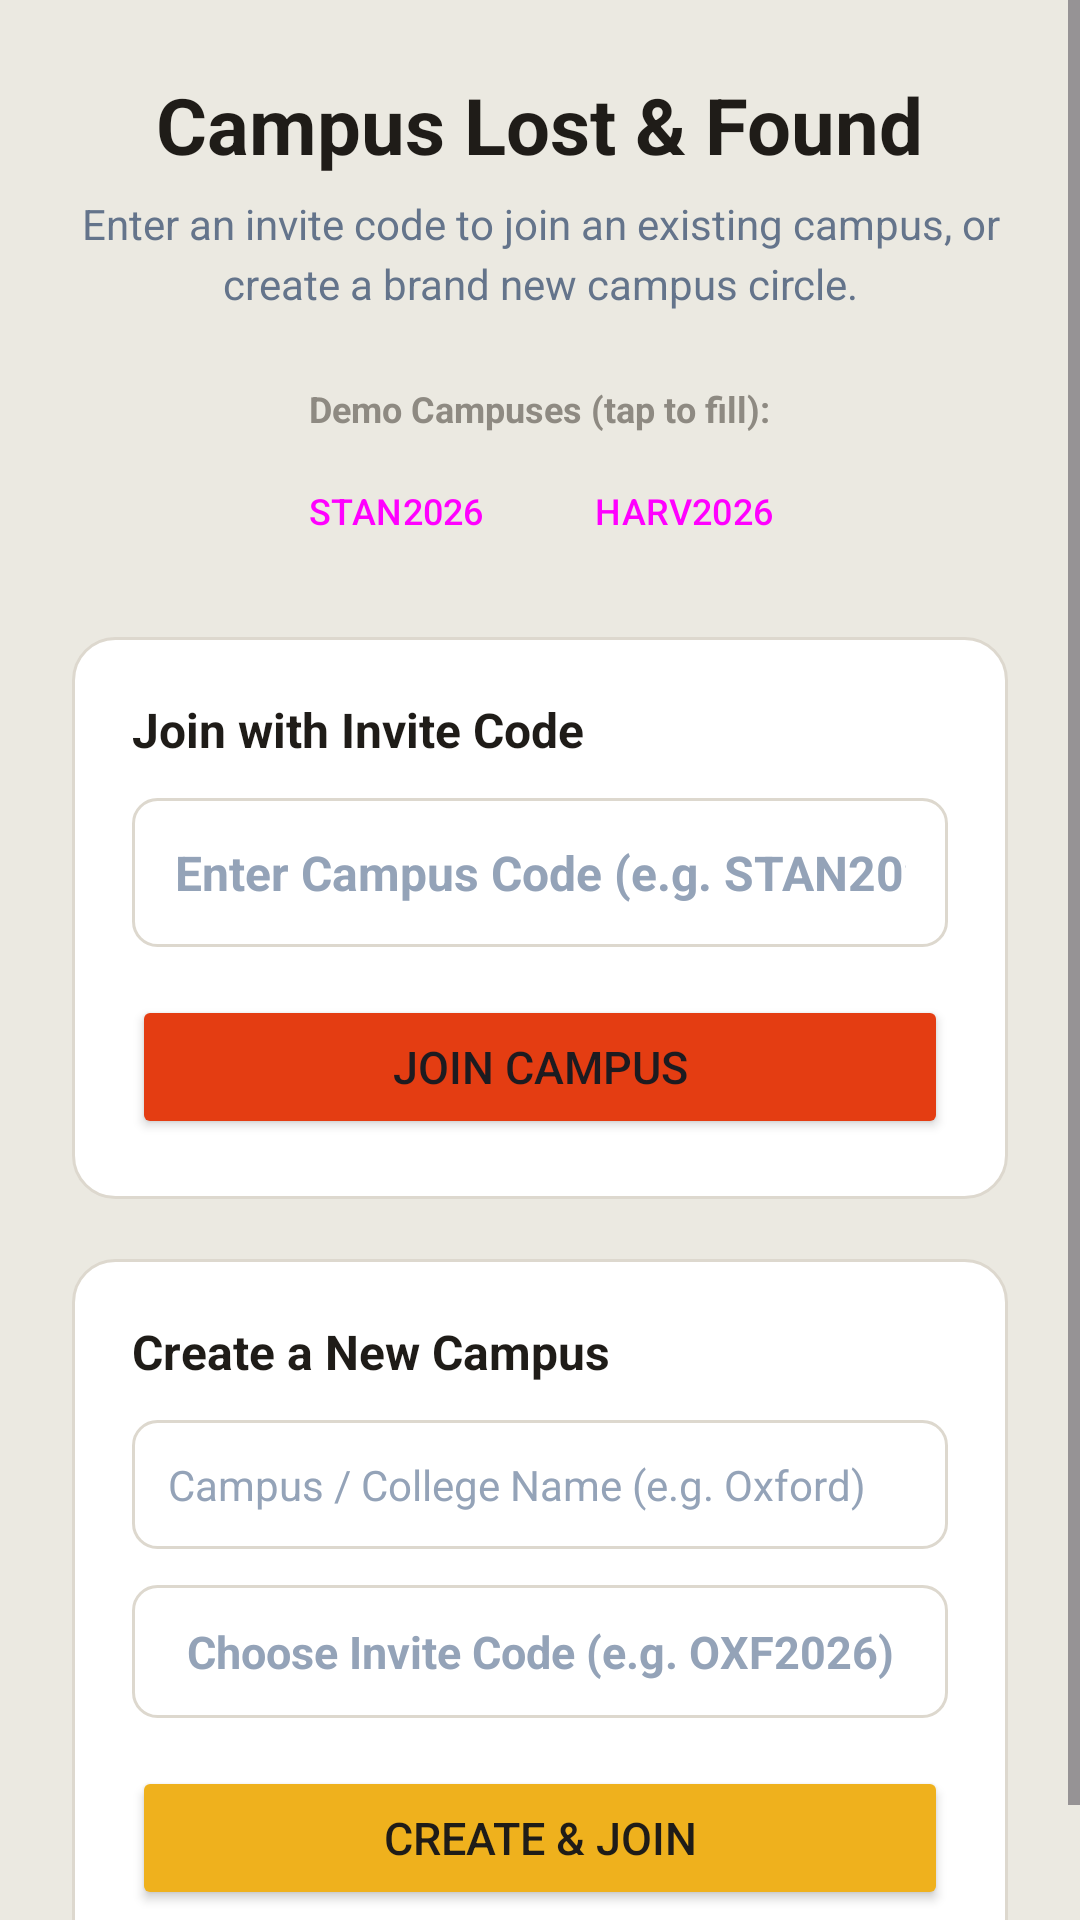

Write the Android layout XML for this screen, with the resource values it uses.
<!-- AndroidManifest.xml: application theme Theme.LostAndFound -->
<!-- res/layout/activity_join_campus.xml -->
<?xml version="1.0" encoding="utf-8"?>
<ScrollView xmlns:android="http://schemas.android.com/apk/res/android"
    android:layout_width="match_parent"
    android:layout_height="match_parent"
    android:background="#EBE9E1"
    android:fillViewport="true">

    <LinearLayout
        android:layout_width="match_parent"
        android:layout_height="wrap_content"
        android:orientation="vertical"
        android:gravity="center"
        android:padding="24dp">

        <TextView
            android:layout_width="wrap_content"
            android:layout_height="wrap_content"
            android:text="Campus Lost &amp; Found"
            android:textColor="#1F1C18"
            android:textSize="26sp"
            android:textStyle="bold"
            android:layout_marginBottom="6dp" />

        <TextView
            android:layout_width="wrap_content"
            android:layout_height="wrap_content"
            android:text="Enter an invite code to join an existing campus, or create a brand new campus circle."
            android:textColor="#64748B"
            android:textSize="14sp"
            android:gravity="center"
            android:lineSpacingMultiplier="1.2"
            android:layout_marginBottom="24dp" />

        <TextView
            android:layout_width="wrap_content"
            android:layout_height="wrap_content"
            android:text="Demo Campuses (tap to fill):"
            android:textColor="#8E8A82"
            android:textSize="12sp"
            android:textStyle="bold"
            android:layout_marginBottom="8dp" />

        <LinearLayout
            android:layout_width="wrap_content"
            android:layout_height="wrap_content"
            android:orientation="horizontal"
            android:layout_marginBottom="24dp">

            <Button
                android:id="@+id/btnQuickStanford"
                style="?attr/materialButtonOutlinedStyle"
                android:layout_width="wrap_content"
                android:layout_height="36dp"
                android:text="STAN2026"
                android:textSize="12sp"
                android:paddingStart="12dp"
                android:paddingEnd="12dp"
                android:layout_marginEnd="8dp" />

            <Button
                android:id="@+id/btnQuickHarvard"
                style="?attr/materialButtonOutlinedStyle"
                android:layout_width="wrap_content"
                android:layout_height="36dp"
                android:text="HARV2026"
                android:textSize="12sp"
                android:paddingStart="12dp"
                android:paddingEnd="12dp" />

        </LinearLayout>

        <LinearLayout
            android:layout_width="match_parent"
            android:layout_height="wrap_content"
            android:orientation="vertical"
            android:background="@drawable/bg_card"
            android:padding="20dp"
            android:layout_marginBottom="20dp">

            <TextView
                android:layout_width="wrap_content"
                android:layout_height="wrap_content"
                android:text="Join with Invite Code"
                android:textColor="#1F1C18"
                android:textSize="16sp"
                android:textStyle="bold"
                android:layout_marginBottom="12dp" />

            <EditText
                android:id="@+id/etCampusCode"
                android:layout_width="match_parent"
                android:layout_height="wrap_content"
                android:hint="Enter Campus Code (e.g. STAN2026)"
                android:gravity="center"
                android:background="@drawable/bg_input_field"
                android:padding="14dp"
                android:textColor="#1F1C18"
                android:textColorHint="#94A3B8"
                android:textSize="16sp"
                android:textStyle="bold"
                android:textAllCaps="true"
                android:inputType="textCapCharacters"
                android:maxLines="1"
                android:layout_marginBottom="16dp" />

            <Button
                android:id="@+id/btnJoinCampus"
                android:layout_width="match_parent"
                android:layout_height="wrap_content"
                android:text="Join Campus"
                android:textSize="15sp"
                android:backgroundTint="#E43D12"
                android:padding="12dp" />

        </LinearLayout>

        <LinearLayout
            android:layout_width="match_parent"
            android:layout_height="wrap_content"
            android:orientation="vertical"
            android:background="@drawable/bg_card"
            android:padding="20dp">

            <TextView
                android:layout_width="wrap_content"
                android:layout_height="wrap_content"
                android:text="Create a New Campus"
                android:textColor="#1F1C18"
                android:textSize="16sp"
                android:textStyle="bold"
                android:layout_marginBottom="12dp" />

            <EditText
                android:id="@+id/etNewCampusName"
                android:layout_width="match_parent"
                android:layout_height="wrap_content"
                android:hint="Campus / College Name (e.g. Oxford)"
                android:background="@drawable/bg_input_field"
                android:padding="12dp"
                android:textColor="#1F1C18"
                android:textColorHint="#94A3B8"
                android:textSize="14sp"
                android:inputType="textCapWords"
                android:layout_marginBottom="12dp" />

            <EditText
                android:id="@+id/etNewCampusCode"
                android:layout_width="match_parent"
                android:layout_height="wrap_content"
                android:hint="Choose Invite Code (e.g. OXF2026)"
                android:gravity="center"
                android:background="@drawable/bg_input_field"
                android:padding="12dp"
                android:textColor="#1F1C18"
                android:textColorHint="#94A3B8"
                android:textSize="15sp"
                android:textStyle="bold"
                android:textAllCaps="true"
                android:inputType="textCapCharacters"
                android:maxLines="1"
                android:layout_marginBottom="16dp" />

            <Button
                android:id="@+id/btnCreateCampus"
                android:layout_width="match_parent"
                android:layout_height="wrap_content"
                android:text="Create &amp; Join"
                android:textSize="15sp"
                android:backgroundTint="#EFB11D"
                android:textColor="#1F1C18"
                android:padding="12dp" />

        </LinearLayout>

    </LinearLayout>
</ScrollView>
<!-- resources referenced by this layout -->
<resources>
  <!-- drawable bg_card (drawable) -->
  <?xml version="1.0" encoding="utf-8"?>
  <shape xmlns:android="http://schemas.android.com/apk/res/android"
      android:shape="rectangle">
      <corners android:radius="14dp" />
      <solid android:color="#FFFFFF" />
      <stroke
          android:width="1dp"
          android:color="#DDD8CE" />
  </shape>
  <!-- drawable bg_input_field (drawable) -->
  <?xml version="1.0" encoding="utf-8"?>
  <shape xmlns:android="http://schemas.android.com/apk/res/android"
      android:shape="rectangle">
      <corners android:radius="8dp" />
      <solid android:color="#FFFFFF" />
      <stroke
          android:width="1dp"
          android:color="#DDD8CE" />
  </shape>
  <style name="Theme.LostAndFound" parent="Base.Theme.LostAndFound" />
  <style name="Base.Theme.LostAndFound" parent="Theme.Material3.DayNight.NoActionBar" />
</resources>
